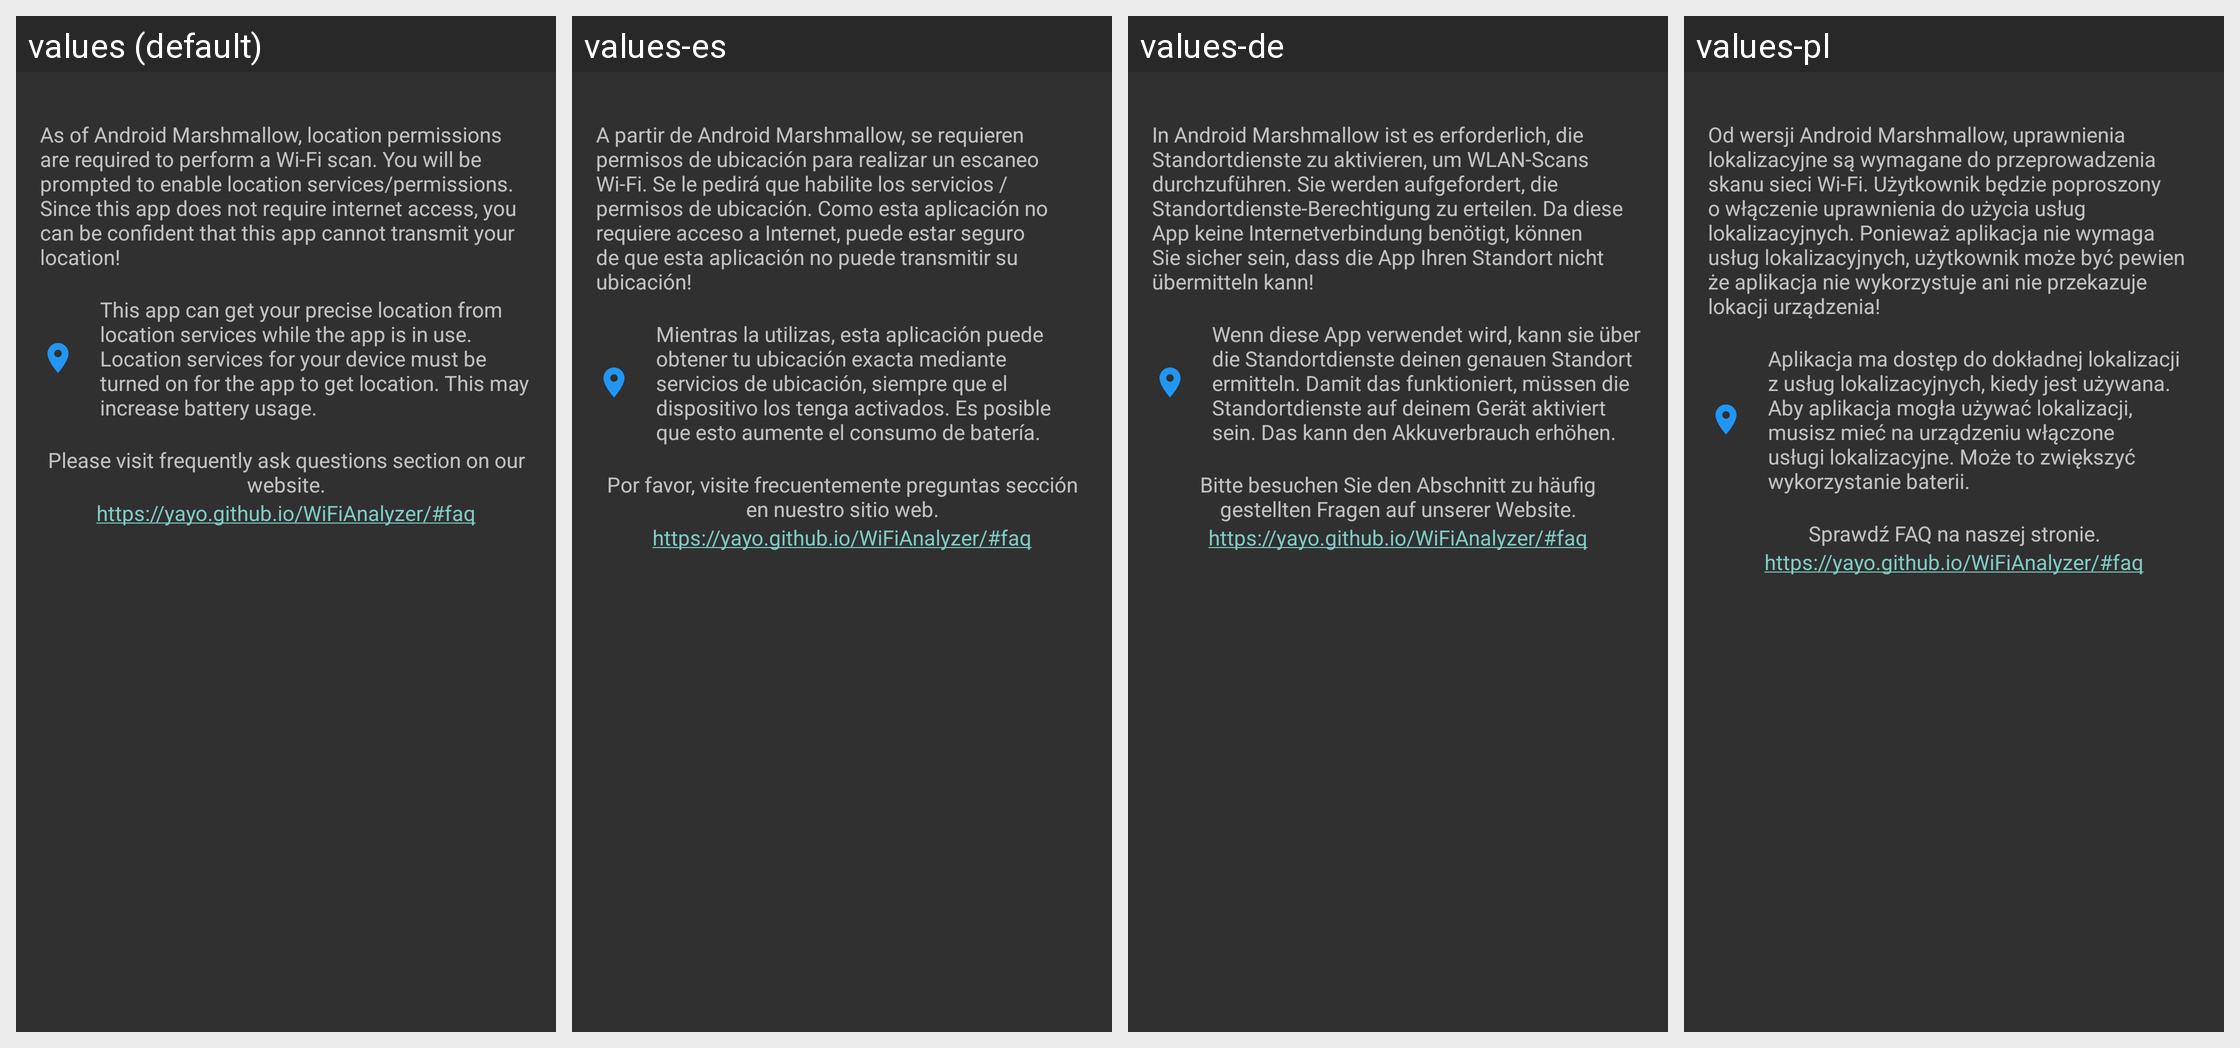

The Android screen above is rendered under several locales of the same app. Produce the string resources it draws, with the default and per-locale values.
Android screen res/layout/info_permission.xml rendered under 4 locales, left to right: values (default), values-es, values-de, values-pl. Device: Nexus 5 (rendered at 1080×1920; each locale shown at half size, 540×960, under a caption strip naming it); theme ThemeDark.
Other locales in the repository, not shown: values-bg, values-fr, values-it, values-ja, values-nl, values-pt, values-ru, values-uk, values-zh-rCN, values-zh-rTW.
Strings drawn on this screen, with the default value and each locale's value (text and hints the layout hard-codes, and strings that could not be matched under every locale, appear in the picture but are not listed):

permission_msg
  values: As of Android Marshmallow, location permissions are required to perform a Wi-Fi scan. You will be prompted to enable location services/permissions. Since this app does not require internet access, you can be confident that this app cannot transmit your location!
  values-es: A partir de Android Marshmallow, se requieren permisos de ubicación para realizar un escaneo Wi-Fi. Se le pedirá que habilite los servicios / permisos de ubicación. Como esta aplicación no requiere acceso a Internet, puede estar seguro de que esta aplicación no puede transmitir su ubicación!
  values-de: In Android Marshmallow ist es erforderlich, die Standortdienste zu aktivieren, um WLAN-Scans durchzuführen. Sie werden aufgefordert, die Standortdienste-Berechtigung zu erteilen. Da diese App keine Internetverbindung benötigt, können Sie sicher sein, dass die App Ihren Standort nicht übermitteln kann!
  values-pl: Od wersji Android Marshmallow, uprawnienia lokalizacyjne są wymagane do przeprowadzenia skanu sieci Wi-Fi. Użytkownik będzie poproszony o włączenie uprawnienia do użycia usług lokalizacyjnych. Ponieważ aplikacja nie wymaga usług lokalizacyjnych, użytkownik może być pewien że aplikacja nie wykorzystuje ani nie przekazuje lokacji urządzenia!

location_msg
  values: This app can get your precise location from location services while the app is in use. Location services for your device must be turned on for the app to get location. This may increase battery usage.
  values-es: Mientras la utilizas, esta aplicación puede obtener tu ubicación exacta mediante servicios de ubicación, siempre que el dispositivo los tenga activados. Es posible que esto aumente el consumo de batería.
  values-de: Wenn diese App verwendet wird, kann sie über die Standortdienste deinen genauen Standort ermitteln. Damit das funktioniert, müssen die Standortdienste auf deinem Gerät aktiviert sein. Das kann den Akkuverbrauch erhöhen.
  values-pl: Aplikacja ma dostęp do dokładnej lokalizacji z usług lokalizacyjnych, kiedy jest używana. Aby aplikacja mogła używać lokalizacji, musisz mieć na urządzeniu włączone usługi lokalizacyjne. Może to zwiększyć wykorzystanie baterii.

no_data_msg
  values: Please visit frequently ask questions section on our website.
  values-es: Por favor, visite frecuentemente preguntas sección en nuestro sitio web.
  values-de: Bitte besuchen Sie den Abschnitt zu häufig gestellten Fragen auf unserer Website.
  values-pl: Sprawdź FAQ na naszej stronie.

no_data_url
  values: https://yayo.github.io/WiFiAnalyzer/#faq
  values-es: https://yayo.github.io/WiFiAnalyzer/#faq  [not translated; the default value is used]
  values-de: https://yayo.github.io/WiFiAnalyzer/#faq  [not translated; the default value is used]
  values-pl: https://yayo.github.io/WiFiAnalyzer/#faq  [not translated; the default value is used]
